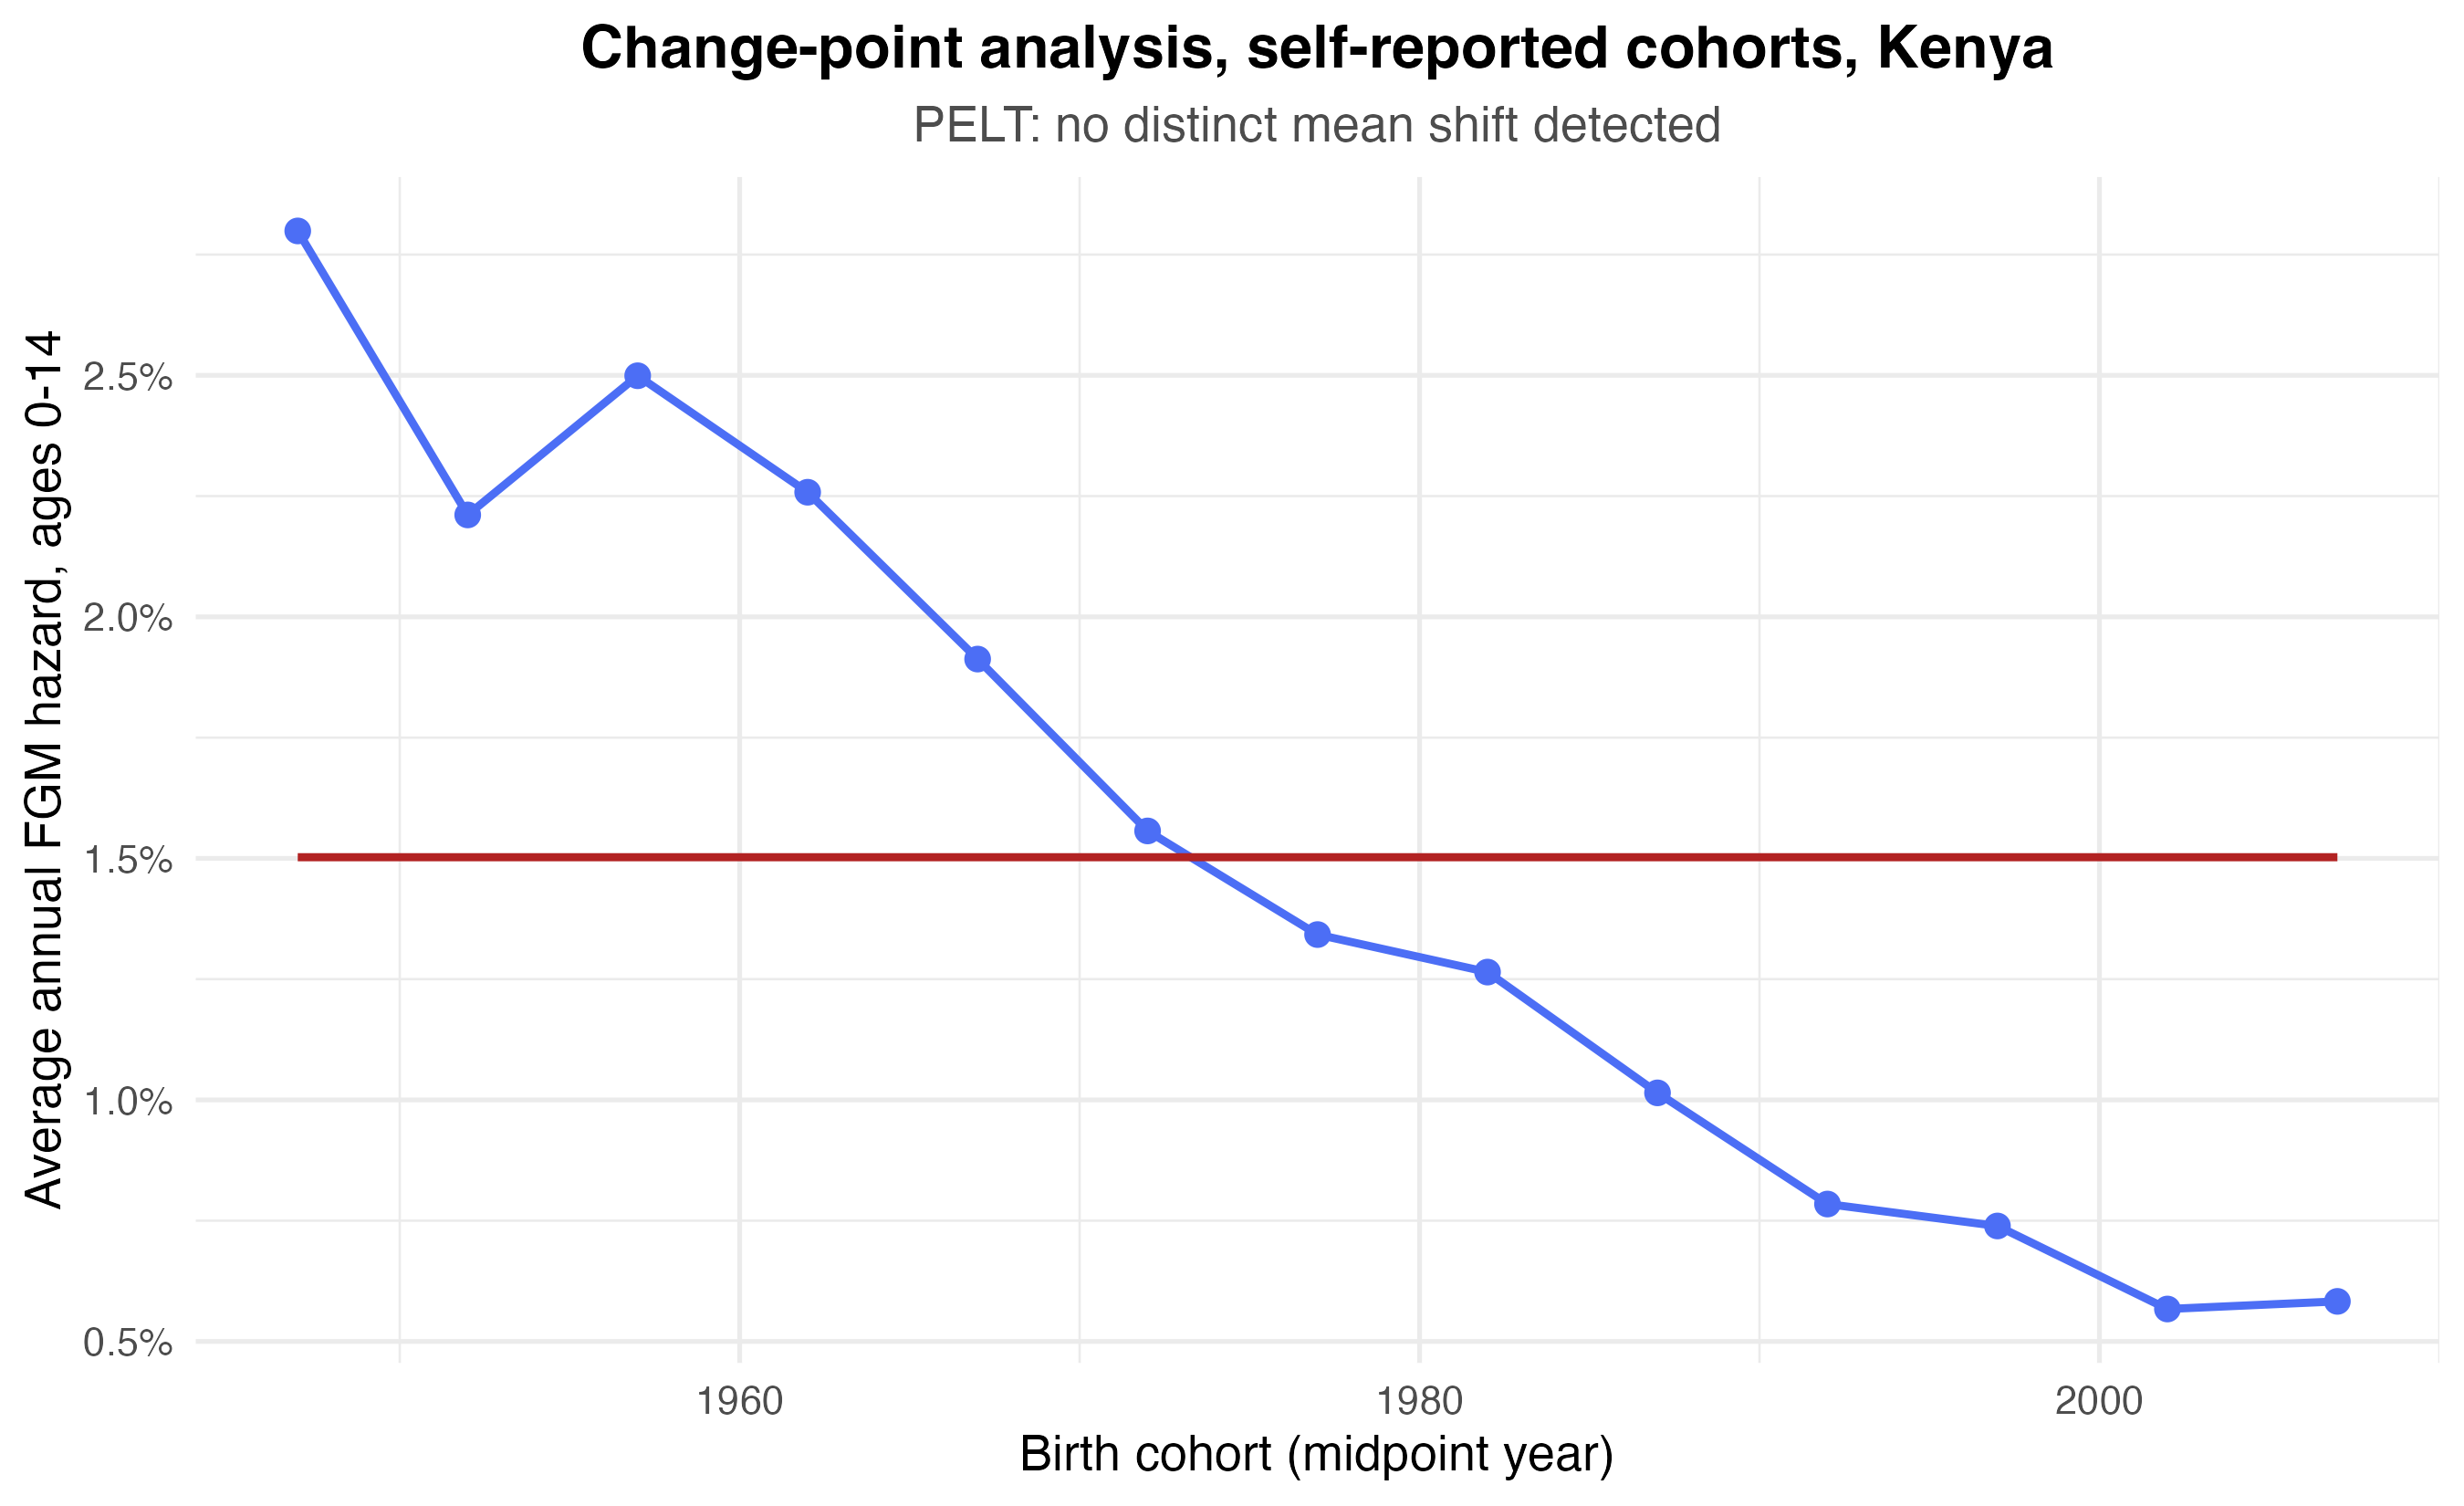

The file beside this chart, header and first rows:
country, basis, changepoint_detected, estimated_change_cohort
Kenya, self-reported cohorts, all rounds, mean …, FALSE, NA
